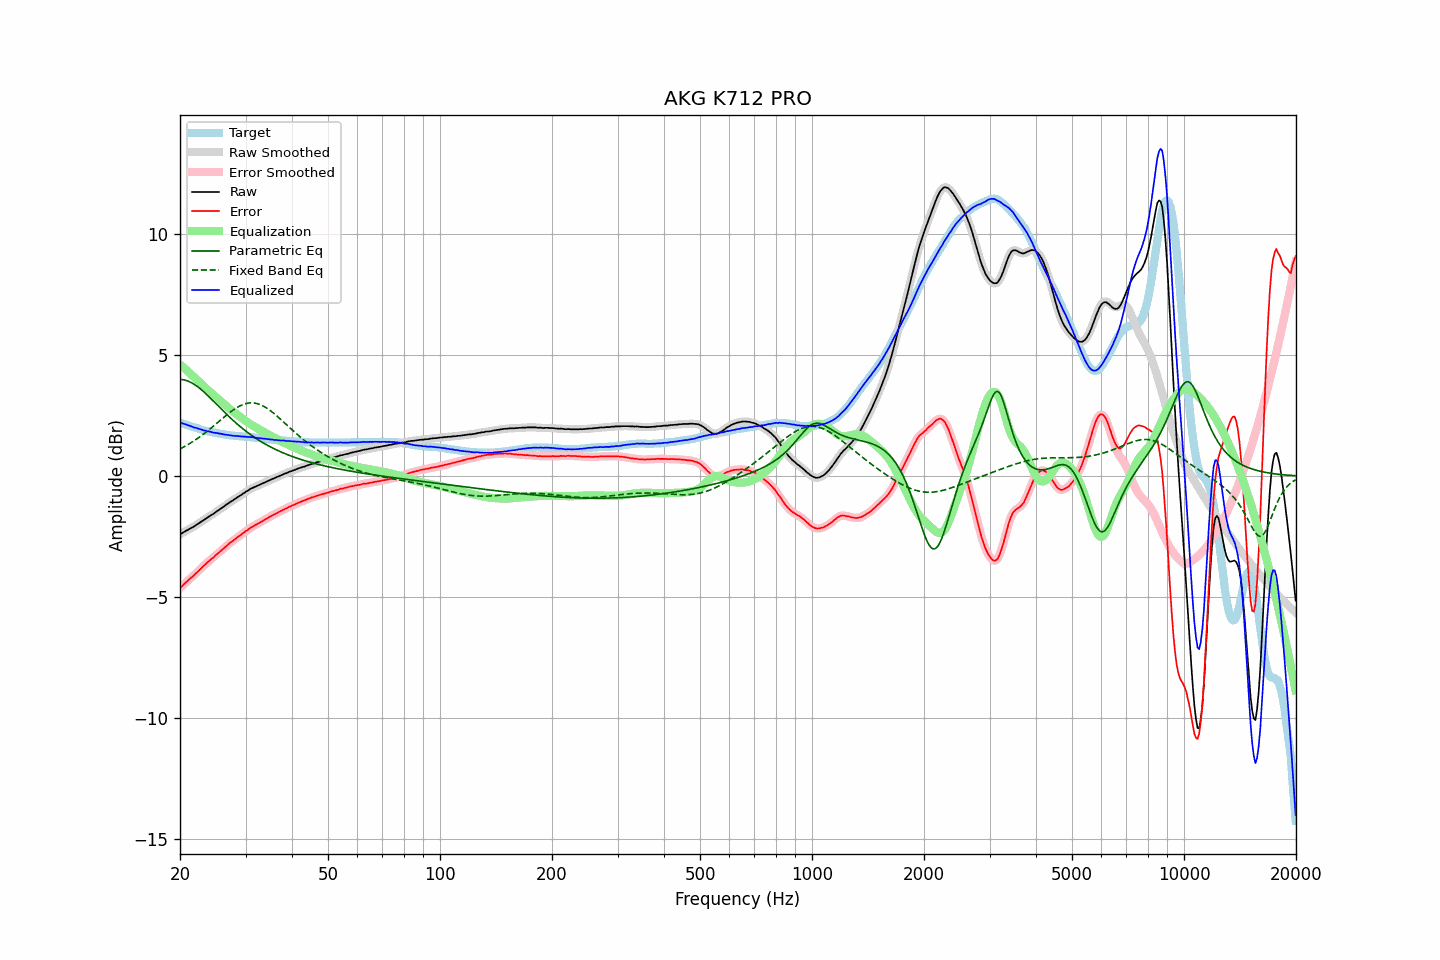

Source data for this figure (header and first rows):
frequency, raw, error, smoothed, error_smoothed, equalization, parametric_eq, fixed_band_eq, equalized_raw, equalized_smoothed, target
20.00, -2.41, -4.63, -2.41, -4.63, 4.62, 4.00, 1.12, 2.21, 2.21, 2.22
20.20, -2.37, -4.57, -2.37, -4.57, 4.56, 4.00, 1.16, 2.19, 2.19, 2.20
20.40, -2.33, -4.50, -2.33, -4.50, 4.51, 3.99, 1.19, 2.17, 2.17, 2.17
20.61, -2.29, -4.44, -2.29, -4.44, 4.45, 3.97, 1.23, 2.15, 2.15, 2.15
20.81, -2.25, -4.38, -2.26, -4.38, 4.39, 3.95, 1.27, 2.13, 2.13, 2.13
21.02, -2.22, -4.32, -2.22, -4.32, 4.32, 3.93, 1.31, 2.10, 2.11, 2.10
21.23, -2.18, -4.26, -2.18, -4.26, 4.26, 3.90, 1.35, 2.08, 2.08, 2.08
21.44, -2.14, -4.20, -2.15, -4.20, 4.20, 3.87, 1.39, 2.06, 2.05, 2.06
21.66, -2.11, -4.15, -2.11, -4.15, 4.14, 3.83, 1.43, 2.03, 2.03, 2.04
21.87, -2.07, -4.09, -2.07, -4.09, 4.08, 3.79, 1.47, 2.01, 2.01, 2.02
22.09, -2.02, -4.02, -2.03, -4.02, 4.02, 3.74, 1.52, 1.99, 1.99, 2.00
22.31, -1.98, -3.96, -1.98, -3.96, 3.95, 3.69, 1.56, 1.97, 1.97, 1.98
22.54, -1.94, -3.89, -1.94, -3.89, 3.89, 3.64, 1.61, 1.95, 1.95, 1.95
22.76, -1.89, -3.82, -1.90, -3.82, 3.83, 3.59, 1.66, 1.93, 1.93, 1.93
22.99, -1.85, -3.76, -1.85, -3.76, 3.76, 3.53, 1.71, 1.91, 1.91, 1.91
23.22, -1.81, -3.70, -1.81, -3.70, 3.70, 3.47, 1.76, 1.89, 1.89, 1.89
23.45, -1.76, -3.64, -1.77, -3.64, 3.64, 3.41, 1.81, 1.88, 1.87, 1.88
23.69, -1.72, -3.58, -1.72, -3.58, 3.58, 3.35, 1.86, 1.86, 1.86, 1.86
23.92, -1.67, -3.52, -1.68, -3.52, 3.52, 3.28, 1.91, 1.85, 1.85, 1.85
24.16, -1.63, -3.46, -1.64, -3.46, 3.46, 3.22, 1.97, 1.83, 1.83, 1.83
24.40, -1.59, -3.41, -1.59, -3.41, 3.41, 3.15, 2.02, 1.81, 1.81, 1.82
24.65, -1.55, -3.36, -1.55, -3.35, 3.35, 3.09, 2.08, 1.80, 1.80, 1.81
24.89, -1.50, -3.29, -1.50, -3.29, 3.29, 3.02, 2.13, 1.79, 1.79, 1.79
25.14, -1.45, -3.23, -1.46, -3.23, 3.23, 2.95, 2.19, 1.78, 1.78, 1.78
25.39, -1.41, -3.18, -1.41, -3.17, 3.18, 2.89, 2.25, 1.76, 1.77, 1.77
25.65, -1.36, -3.12, -1.36, -3.12, 3.12, 2.82, 2.30, 1.75, 1.75, 1.76
25.91, -1.31, -3.06, -1.32, -3.06, 3.06, 2.75, 2.36, 1.74, 1.74, 1.75
26.16, -1.27, -3.01, -1.27, -3.00, 3.00, 2.69, 2.42, 1.73, 1.73, 1.74
26.43, -1.22, -2.94, -1.22, -2.94, 2.94, 2.62, 2.47, 1.72, 1.72, 1.72
26.69, -1.17, -2.88, -1.18, -2.88, 2.89, 2.56, 2.53, 1.71, 1.71, 1.71
26.96, -1.13, -2.83, -1.13, -2.82, 2.83, 2.49, 2.58, 1.70, 1.70, 1.70
27.23, -1.08, -2.77, -1.09, -2.77, 2.78, 2.43, 2.63, 1.69, 1.69, 1.69
27.50, -1.04, -2.72, -1.04, -2.72, 2.72, 2.37, 2.68, 1.68, 1.68, 1.68
27.77, -1.00, -2.68, -1.00, -2.67, 2.67, 2.31, 2.73, 1.67, 1.67, 1.68
28.05, -0.95, -2.62, -0.96, -2.62, 2.62, 2.25, 2.78, 1.67, 1.66, 1.67
28.33, -0.91, -2.57, -0.91, -2.57, 2.57, 2.19, 2.82, 1.66, 1.66, 1.66
28.62, -0.86, -2.52, -0.87, -2.52, 2.52, 2.13, 2.86, 1.66, 1.65, 1.66
28.90, -0.82, -2.47, -0.82, -2.47, 2.47, 2.07, 2.90, 1.65, 1.65, 1.65
29.19, -0.78, -2.43, -0.78, -2.42, 2.42, 2.02, 2.93, 1.64, 1.64, 1.65
29.48, -0.73, -2.37, -0.74, -2.37, 2.37, 1.96, 2.96, 1.64, 1.64, 1.64
29.78, -0.69, -2.33, -0.69, -2.33, 2.32, 1.91, 2.98, 1.63, 1.63, 1.64
30.08, -0.64, -2.27, -0.65, -2.28, 2.28, 1.86, 3.00, 1.63, 1.63, 1.63
30.38, -0.61, -2.24, -0.61, -2.23, 2.23, 1.81, 3.01, 1.62, 1.62, 1.63
30.68, -0.56, -2.18, -0.57, -2.18, 2.19, 1.76, 3.02, 1.62, 1.62, 1.62
30.99, -0.52, -2.13, -0.53, -2.14, 2.14, 1.71, 3.03, 1.62, 1.61, 1.61
31.30, -0.49, -2.10, -0.49, -2.09, 2.10, 1.66, 3.03, 1.61, 1.61, 1.61
31.61, -0.46, -2.06, -0.46, -2.06, 2.06, 1.62, 3.02, 1.60, 1.60, 1.60
31.93, -0.43, -2.02, -0.43, -2.02, 2.02, 1.57, 3.01, 1.59, 1.59, 1.59
32.24, -0.40, -1.99, -0.40, -1.99, 1.98, 1.53, 3.00, 1.58, 1.58, 1.59
32.57, -0.37, -1.95, -0.37, -1.95, 1.95, 1.48, 2.98, 1.57, 1.57, 1.58
32.89, -0.34, -1.91, -0.34, -1.91, 1.91, 1.44, 2.95, 1.56, 1.56, 1.57
33.22, -0.31, -1.87, -0.31, -1.87, 1.87, 1.40, 2.92, 1.56, 1.56, 1.56
33.55, -0.28, -1.83, -0.28, -1.83, 1.83, 1.36, 2.89, 1.55, 1.55, 1.55
33.89, -0.25, -1.79, -0.25, -1.79, 1.79, 1.32, 2.85, 1.54, 1.54, 1.54
34.23, -0.22, -1.75, -0.22, -1.75, 1.75, 1.29, 2.81, 1.53, 1.53, 1.53
34.57, -0.19, -1.72, -0.19, -1.72, 1.72, 1.25, 2.77, 1.52, 1.52, 1.53
34.92, -0.16, -1.68, -0.16, -1.68, 1.68, 1.22, 2.72, 1.52, 1.52, 1.52
35.27, -0.13, -1.64, -0.14, -1.64, 1.64, 1.18, 2.67, 1.51, 1.51, 1.51
35.62, -0.10, -1.61, -0.11, -1.61, 1.61, 1.15, 2.61, 1.51, 1.50, 1.51
35.97, -0.08, -1.58, -0.08, -1.58, 1.57, 1.11, 2.56, 1.49, 1.50, 1.50
... 635 more rows
